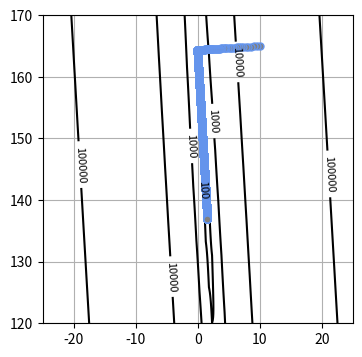

Write the Python code that produced this figure.
import numpy as np
import matplotlib.pyplot as plt
from mpl_toolkits.mplot3d import Axes3D

np.random.seed(seed=1)              # 乱数の設定
X_min = 4                           # Xの下限（表示用）
X_max = 30                          # Xの上限（表示用）
X_n = 16                            # データの個数

X = 5 + 25 * np.random.rand(X_n)    # Xの生成（年齢データ）
Prm_c = [170, 108, 0.2]             # 生成パラメータ
T = Prm_c[0] - Prm_c[1] * np.exp(-Prm_c[2] * X) + 4 * np.random.randn(X_n)  # Xを用いてTを生成（身長データ）

np.savez('ch5_data.npz', X=X, X_min=X_min, X_max=X_max, X_n=X_n, T=T)       # データの保存

# print(X)
# print(np.round(X, 2))
# print(np.round(T, 2))

# # データの表示
# plt.figure(figsize=(4, 4))
# plt.plot(X, T, marker='o', linestyle='None', markeredgecolor='black', color='cornflowerblue')
# plt.xlim(X_min, X_max)
# plt.grid(True)
# plt.show()

# 平均誤差関数
def mse_line(x, t, w):
    y = w[0] * x + w[1]
    mse = np.mean((y - t)**2)
    return mse

# 計算
# xn = 100
# w0_range = [-25, 25]
# w1_range = [120, 170]

# w0 = np.linspace(w0_range[0], w0_range[1], xn)
# w1 = np.linspace(w1_range[0], w1_range[1], xn)

# ww0, ww1 = np.meshgrid(w0, w1)
# J = np.zeros((len(w0), len(w1)))
# for i0 in range(len(w0)):
#     for i1 in range(len(w1)):
#         J[i1, i0] = mse_line(X, T, (w0[i0], w1[i1]))

# # 表示
# plt.figure(figsize=(9.5, 4))
# plt.subplots_adjust(wspace=0.5)
# ax = plt.subplot(1, 2, 1, projection='3d') #3次元の指定
# ax.plot_surface(ww0, ww1, J, rstride=10, cstride=10, alpha=0.3, color='blue', edgecolor='black') # rstride, cstrideは何要素ごとに線を引くか，らしい．自然数のみ指定可
# ax.set_xticks([-20, 0, 20])
# ax.set_yticks([120, 140, 160])
# ax.view_init(20, -60) # 図の回転角の指定

# plt.subplot(1, 2, 2)
# cont = plt.contour(ww0, ww1, J, 30, color='black', levels=[100, 1000, 10000, 100000])
# cont.clabel(fmt='%d', fontsize=8)
# plt.grid(True)
# plt.show()

# 平均二乗誤差の勾配
def dmse_line(x, t, w):
    y = w[0] * x + w[1]
    d_w0 = 2 * np.mean((y - t) * x)
    d_w1 = 2 * np.mean(y - t)
    return d_w0, d_w1

# 勾配降下法の実装
def fit_line_num(x, t):
    w_init = [10, 165]  # 初期パラメータ
    alpha = 0.0001      # 学習率α
    tau_max = 100000    # 繰り返しの最大数
    eps = 0.1           # 繰り返しをやめる勾配の絶対値の閾値
    w_hist = np.zeros([tau_max, 2]) # 勾配降下中のwの履歴っぽい
    w_hist[0, :] = w_init           # 初期値を代入

    # 勾配降下のループ　1から初めて0回目をスキップ？
    for tau in range(1, tau_max):   
        dmse = dmse_line(x, t, w_hist[tau - 1]) # 勾配の計算
        w_hist[tau, 0] = w_hist[tau - 1, 0] - alpha * dmse[0] # w_0方向の更新計算
        w_hist[tau, 1] = w_hist[tau - 1, 1] - alpha * dmse[1] # w_1方向の更新計算

        if max(np.absolute(dmse)) < eps: # 勾配降下の終了判定
            break
    
    w0 = w_hist[tau, 0]         # w0の最終値
    w1 = w_hist[tau, 1]         # w1の最終値
    w_hist = w_hist[:tau, :]    # よくわからんが，最終結果を除いた履歴を抽出してるっぽい？別に最終結果入れたままでもいいのでは？
    return w0, w1, dmse, w_hist

d_w = dmse_line(X, T, [10, 165])
print(np.round(d_w, 1))

# メイン関数的な
# MSEの等高線表示
plt.figure(figsize=(4, 4))
wn = 100
w0_range = [-25, 25]
w1_range = [120, 170]

w0 = np.linspace(w0_range[0], w0_range[1], wn)
w1 = np.linspace(w1_range[0], w1_range[1], wn)
ww0, ww1 = np.meshgrid(w0, w1)
J = np.zeros((len(w0), len(w1)))

for i0 in range(wn):
    for i1 in range(wn):
        J[i1, i0] = mse_line(X, T, (w0[i0], w1[i1]))

cont = plt.contour(ww0, ww1, J, 30, colors='black', levels=(100, 1000, 10000, 100000))
cont.clabel(fmt='%d', fontsize=8)
plt.grid(True)

# 勾配法呼び出し
w0, w1, dMSE, w_history = fit_line_num(X, T)

# 結果表示
print(' 繰り返し回数 {0}'.format(w_history.shape[0]))            # 勾配降下の繰り返し回数
print('W=[{0:.6f}, {1:.6f}]'.format(w0, w1))                    # w_0, w_1の値
print('dMSE=[{0:.6f}, {1:.6f}]'.format(dMSE[0], dMSE[1]))       # dMSE 平均二乗誤差の勾配
print('MSE=[{0:.6f}]'.format(mse_line(X, T, [w0, w1])))         # MSE  平均二乗誤差
plt.plot(w_history[:, 0], w_history[:, 1], '.-', color='gray', markersize=10, markeredgecolor='cornflowerblue')

plt.show()
